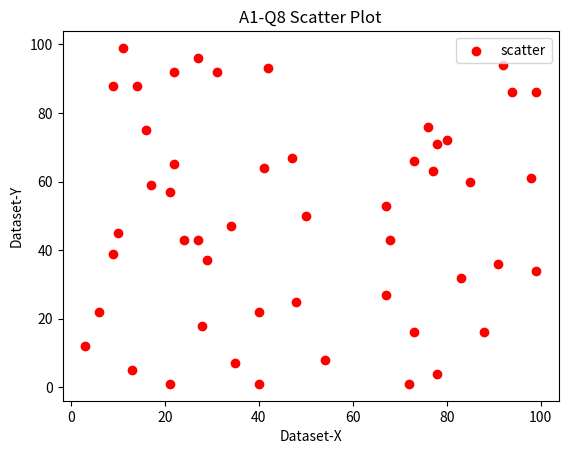

Here is the Python script that generated this plot:
# scatter plot on a randomly generated set of values
import matplotlib.pyplot as plt
import numpy as np

x = list(np.random.randint(low=1, high=100, size=50))

y = list(np.random.randint(low=1, high=100, size=50))

plt.scatter(x, y, label="scatter", c="red")

plt.xlabel("Dataset-X")
plt.ylabel("Dataset-Y")
plt.title("A1-Q8 Scatter Plot")
plt.legend()

plt.show()
